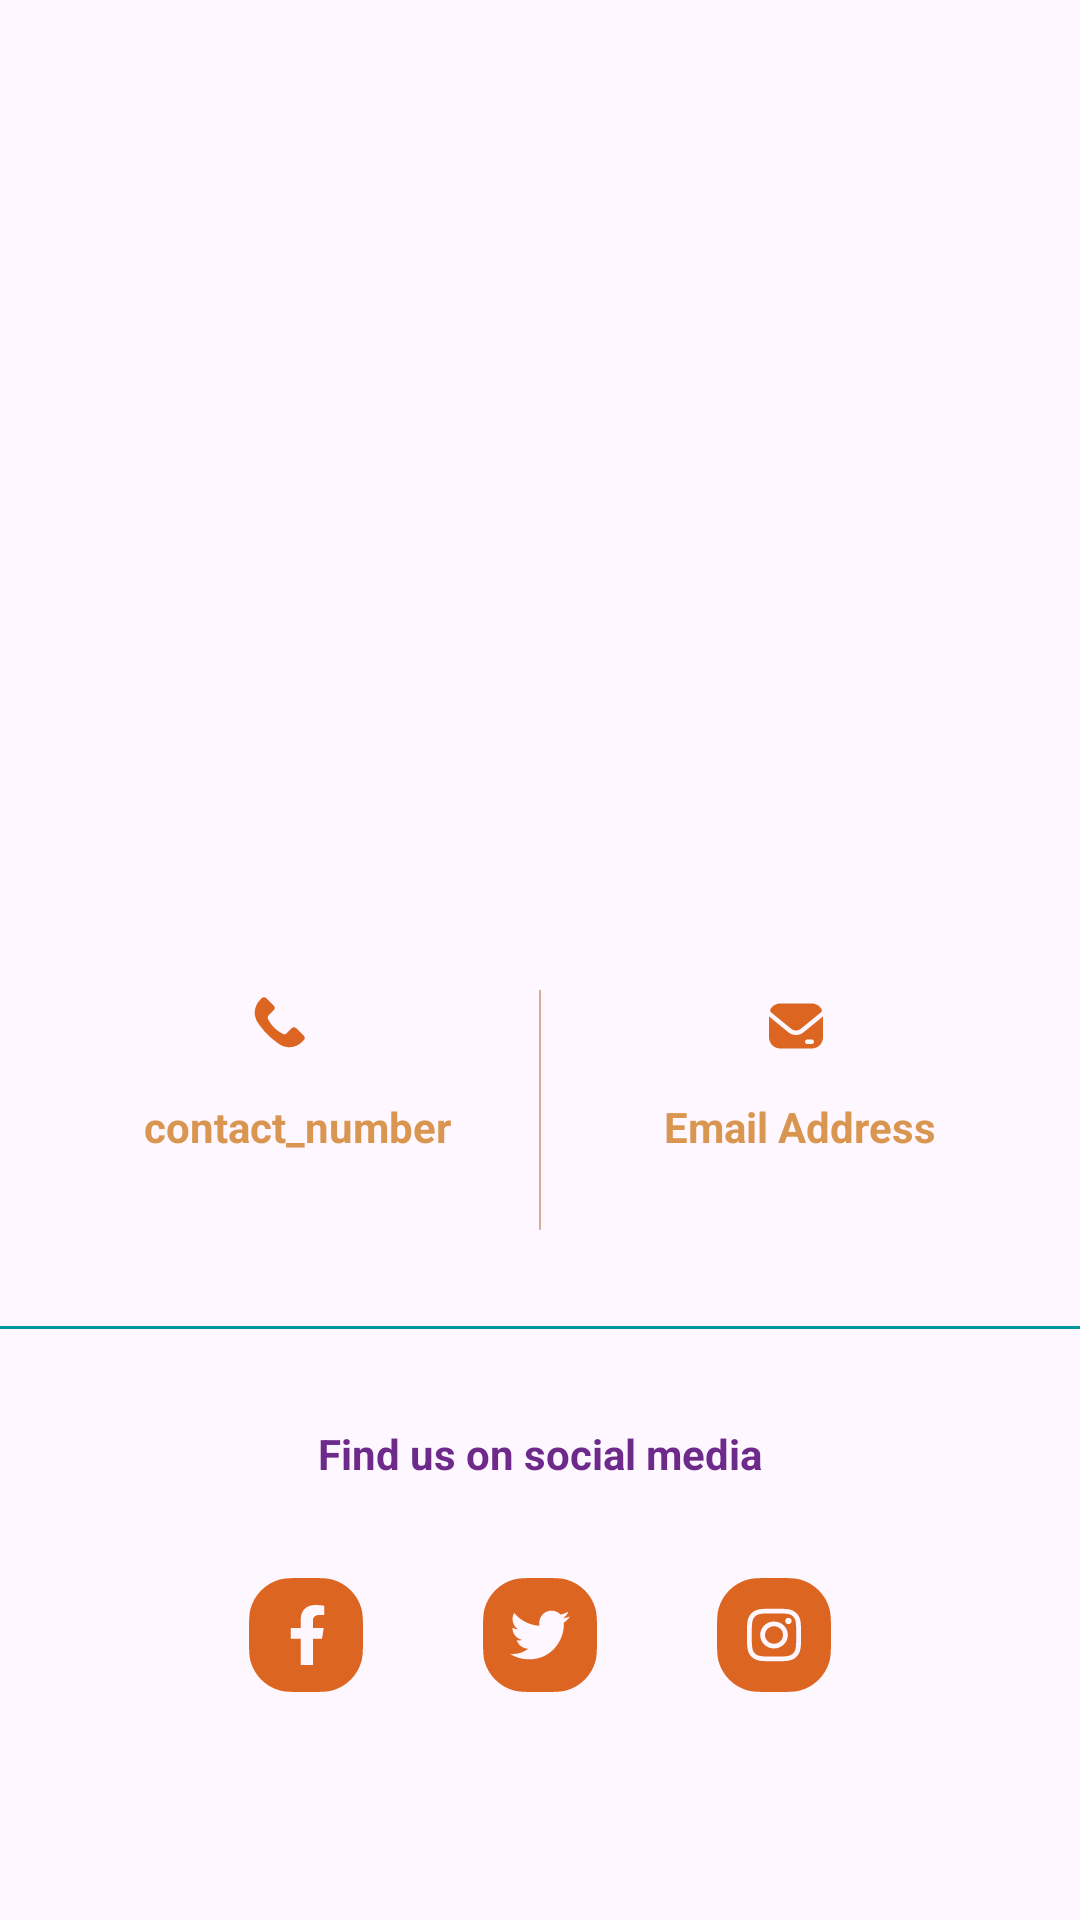

Write the Android layout XML for this screen, with the resource values it uses.
<!-- AndroidManifest.xml: application theme Theme.RecipeApp -->
<!-- res/layout/fragment_contact_us.xml -->
<?xml version="1.0" encoding="utf-8"?>
<RelativeLayout xmlns:android="http://schemas.android.com/apk/res/android"
    xmlns:app="http://schemas.android.com/apk/res-auto"
    xmlns:tools="http://schemas.android.com/tools"
    android:layout_width="match_parent"
    android:layout_height="match_parent"
    tools:context=".ContactUsFragment">


    <ImageView
        android:id="@+id/food_icon"
        android:layout_width="250dp"
        android:layout_height="250dp"
        android:layout_centerHorizontal="true"
        android:background="@drawable/food"
        android:layout_marginTop="58dp">

    </ImageView>
    <LinearLayout
        android:layout_width="match_parent"
        android:layout_height="match_parent"
        android:layout_below="@+id/food_icon"
        android:layout_marginTop="22dp"
        android:orientation="vertical">

        <RelativeLayout
            android:layout_width="match_parent"
            android:layout_height="80dp"
            android:layout_marginRight="48dp"
            android:layout_marginLeft="48dp"
            android:layout_marginBottom="32dp"


            >
            <LinearLayout
                android:layout_width="wrap_content"
                android:layout_height="wrap_content"
                android:orientation="vertical"

                >
                <ImageView
                    android:layout_width="wrap_content"
                    android:layout_height="wrap_content"
                    android:src="@drawable/phone_logo"
                    android:layout_marginLeft="32dp"
                    android:layout_marginBottom="12dp"
                    />
                <TextView
                    android:layout_width="wrap_content"
                    android:layout_height="wrap_content"
                    android:text="@string/contact_number"
                    android:textStyle="bold"
                    android:textColor="@color/orange"
                    android:textSize="@dimen/text_size_small"/>

            </LinearLayout>
            <LinearLayout
                android:layout_width="wrap_content"
                android:layout_height="wrap_content"
                android:orientation="vertical"
                android:layout_alignParentRight="true"
                >
                <ImageView
                    android:layout_width="wrap_content"
                    android:layout_height="wrap_content"
                    android:src="@drawable/message_icon"
                    android:layout_marginLeft="32dp"
                    android:layout_marginBottom="12dp"
                    />
                <TextView
                    android:layout_width="wrap_content"
                    android:layout_height="wrap_content"
                    android:text="@string/email_address"
                    android:textAlignment="center"
                    android:textStyle="bold"
                    android:textColor="@color/orange"
                    android:textSize="@dimen/text_size_small"/>

            </LinearLayout>

            <RelativeLayout
                android:layout_width="0.5dp"
                android:layout_height="match_parent"
                android:layout_centerHorizontal="true"
                android:background="#D8AE96"
                >

            </RelativeLayout>

        </RelativeLayout>

        <RelativeLayout
            android:layout_width="match_parent"
            android:layout_height="1dp"
            android:id="@+id/line"
            android:background="#0097A0"

            >

        </RelativeLayout>

        <RelativeLayout
            android:layout_width="match_parent"
            android:layout_height="wrap_content"
            android:layout_marginTop="32dp"
            >

            <TextView
                android:layout_width="wrap_content"
                android:layout_height="wrap_content"
                android:layout_centerHorizontal="true"
                android:text="@string/find"
                android:textStyle="bold"
                android:textColor="#6D2A8B"
                android:textSize="@dimen/text_size_small"
                />
        </RelativeLayout>

        <RelativeLayout
            android:layout_width="match_parent"
            android:layout_height="wrap_content">
            <LinearLayout
                android:layout_width="wrap_content"
                android:layout_height="wrap_content"
                android:orientation="horizontal"
                android:layout_centerHorizontal="true"
                android:layout_marginTop="32dp"
                >
                <ImageView
                    android:layout_width="wrap_content"
                    android:layout_height="wrap_content"
                    android:src="@drawable/facebook_logo"
                    android:layout_marginRight="40dp"
                    />

                <ImageView
                    android:layout_width="wrap_content"
                    android:layout_height="wrap_content"
                    android:src="@drawable/twitter_logo"
                    android:layout_marginRight="40dp"
                    />

                <ImageView
                    android:layout_width="wrap_content"
                    android:layout_height="wrap_content"
                    android:src="@drawable/instgram_logo"/>


            </LinearLayout>


        </RelativeLayout>








    </LinearLayout>

</RelativeLayout>
<!-- resources referenced by this layout -->
<resources>
  <color name="orange">#D99651</color>
  <dimen name="text_size_small">14sp</dimen>
  <!-- drawable facebook_logo (drawable) -->
  <vector xmlns:android="http://schemas.android.com/apk/res/android"
      android:width="38dp"
      android:height="38dp"
      android:viewportWidth="38"
      android:viewportHeight="38">
    <path
        android:pathData="M0.547,10.124C0,12.024 0,14.349 0,19C0,23.651 0,25.976 0.547,27.876C1.88,32.503 5.497,36.12 10.124,37.453C12.024,38 14.349,38 19,38C23.651,38 25.976,38 27.876,37.453C32.503,36.12 36.12,32.503 37.453,27.876C38,25.976 38,23.651 38,19C38,14.349 38,12.024 37.453,10.124C36.12,5.497 32.503,1.88 27.876,0.547C25.976,0 23.651,0 19,0C14.349,0 12.024,0 10.124,0.547C5.497,1.88 1.88,5.497 0.547,10.124ZM24.918,16.631L24.34,20.25H21.306V29H17.236V20.25H13.93V16.631H17.236V13.872C17.236,10.734 19.181,9 22.155,9C23.58,9 25.07,9.245 25.07,9.245V12.326H23.428C21.81,12.326 21.306,13.291 21.306,14.282V16.631H24.918Z"
        android:fillColor="#DB6521"
        android:fillType="evenOdd"/>
  </vector>
  <!-- drawable message_icon (drawable) -->
  <vector xmlns:android="http://schemas.android.com/apk/res/android"
      android:width="24dp"
      android:height="24dp"
      android:viewportWidth="24"
      android:viewportHeight="24">
    <path
        android:pathData="M19.5,10.035L14.55,14.085C13.832,14.679 12.929,15.005 11.996,15.005C11.064,15.005 10.161,14.679 9.443,14.085L4.5,10.035L3,8.813V15.75C3,16.745 3.395,17.698 4.098,18.402C4.802,19.105 5.755,19.5 6.75,19.5H17.25C18.245,19.5 19.198,19.105 19.902,18.402C20.605,17.698 21,16.745 21,15.75V8.813L19.5,10.035ZM17.25,18H15.75C15.551,18 15.36,17.921 15.22,17.78C15.079,17.64 15,17.449 15,17.25C15,17.051 15.079,16.86 15.22,16.72C15.36,16.579 15.551,16.5 15.75,16.5H17.25C17.449,16.5 17.64,16.579 17.78,16.72C17.921,16.86 18,17.051 18,17.25C18,17.449 17.921,17.64 17.78,17.78C17.64,17.921 17.449,18 17.25,18Z"
        android:fillColor="#DB6521"/>
    <path
        android:pathData="M4.5,8.1L10.387,12.922C10.841,13.297 11.412,13.501 12,13.5C12.584,13.501 13.149,13.296 13.597,12.922L19.5,8.1L20.362,7.395C20.498,7.285 20.591,7.131 20.625,6.96C20.659,6.789 20.633,6.611 20.55,6.457C20.227,5.864 19.75,5.369 19.169,5.025C18.588,4.68 17.925,4.499 17.25,4.5H6.75C6.076,4.5 5.414,4.682 4.835,5.027C4.256,5.371 3.78,5.865 3.457,6.457C3.375,6.611 3.348,6.789 3.382,6.96C3.417,7.131 3.51,7.285 3.645,7.395L4.5,8.1Z"
        android:fillColor="#DB6521"/>
  </vector>
  <!-- drawable phone_logo (drawable) -->
  <vector xmlns:android="http://schemas.android.com/apk/res/android"
      android:width="24dp"
      android:height="24dp"
      android:viewportWidth="24"
      android:viewportHeight="24">
    <path
        android:pathData="M6.68,3.32L7.293,2.707C7.683,2.317 8.317,2.317 8.707,2.707L11.293,5.293C11.683,5.683 11.683,6.317 11.293,6.707L9.5,8.5C9.202,8.798 9.127,9.255 9.317,9.633C10.409,11.819 12.181,13.591 14.367,14.684C14.745,14.873 15.202,14.798 15.5,14.5L17.293,12.707C17.683,12.317 18.317,12.317 18.707,12.707L21.293,15.293C21.683,15.683 21.683,16.317 21.293,16.707L20.68,17.32C18.568,19.432 15.226,19.669 12.837,17.878L11.629,16.971C9.885,15.664 8.336,14.115 7.029,12.371L6.122,11.163C4.331,8.774 4.568,5.432 6.68,3.32Z"
        android:fillColor="#DB6521"/>
  </vector>
  <string name="contact_number">contact_number</string>
  <string name="email_address">Email Address</string>
  <string name="find">Find us on social media</string>
  <style name="Theme.RecipeApp" parent="Base.Theme.RecipeApp" />
  <style name="Base.Theme.RecipeApp" parent="Theme.Material3.DayNight.NoActionBar">
          
          <item name="colorPrimary">@color/orange</item>
  
      </style>
</resources>
